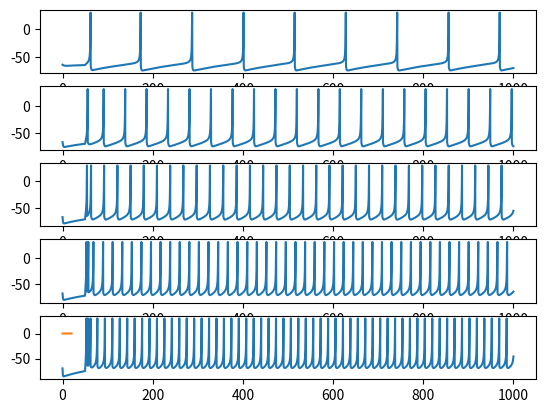

Generate this figure with matplotlib:
import numpy as np
import matplotlib.pyplot as plt

"""
    This python file replicates the given MATLAB file paper by
                Izhikevich E.M. (2004)
    Which Model to Use For Cortical Spiking Neurons?
    use MATLAB R13 or later. November 2003. San Diego, CA

[redacted]
[redacted]
"""

# Regular Spiking

# Simulation runs for 1000 steps
steps = 1000
a,b,c,d = 0.02, 0.25, -65, 6

V = -64
u = b*V

tau = 0.25
tspan = np.arange(0,steps+tau,tau) # Arange understeps by tau

T1 = 50  # Time at which the step input rises.

# All of the 81 cases of I to be tested.
Input = np.linspace(0,20,81)
R = np.zeros(Input.shape) # preallocate R with the same length as I.

v_plot = []

for istep, i in enumerate(Input):
    print(istep)
    spike_counter=0
    VV = np.zeros(tspan.shape) # preallocate VV with the same length as tspan.
    uu = np.zeros(tspan.shape) # preallocate uu with the same length as tspan.
    V = -64
    for tstep, t in enumerate(tspan):

        if t > T1:
            I = i  # This is the input changed in part 1.
        else:
            I = 0
        #input("pause")
        V = V + tau * (0.04 * V**2 + 5 * V + 140 - u + I)
        u = u + tau * a * (b* V - u)

        if V > 30:
            VV[int(tstep)] = 30
            V = c
            u = u + d
            if tstep >= 800.0:
                spike_counter+=1
        else:
            VV[int(tstep)] = V

        uu[int(tstep)] = u

    if i in [1, 5, 10, 15, 20]:
        # Store VV to be plotted if in the requested list of I.
        v_plot.append(VV)

    # Calculate spike rate, R
    R[int(istep)]=spike_counter/800.0


# Plot VV figure
for n in range(5):
    plt.subplot(5,1,n+1)
    plt.plot(tspan, v_plot[n])
plt.show()

# Plot R figure
plt.plot(Input,R)
plt.show()
